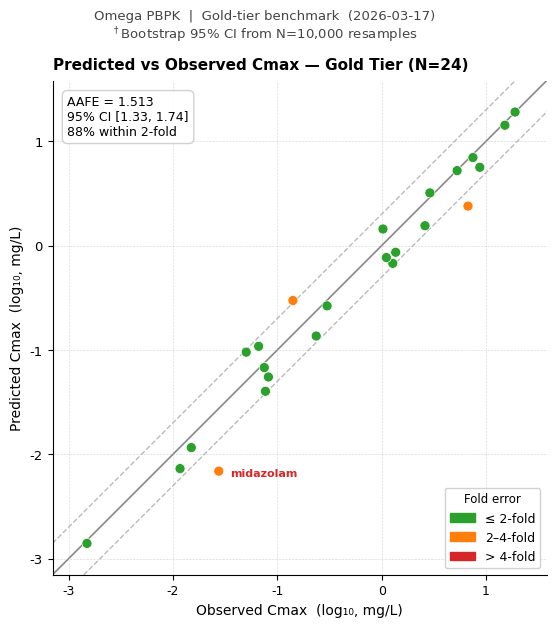

Source code (Python): (Note: this script raises an exception after producing the figure.)
"""
fig1_pred_vs_obs_cmax.py
Publication-quality pred-vs-obs Cmax scatter plot for the gold-tier 24-drug benchmark.

Panel: log10(pred_cmax) vs log10(obs_cmax)
 - 1:1 line (solid grey)
 - 2-fold dashed lines
 - Points coloured: green (≤2×), orange (2–4×), red (>4×)
 - Worst outliers (FE > 3×) annotated with drug name

Data source: outputs/benchmark_2026-03-18.json
  AAFE 1.513 [95% CI 1.33, 1.74], %2-fold 88% (N=24)

Output:
  fig1_pred_vs_obs_cmax.pdf
  fig1_pred_vs_obs_cmax.png  (300 DPI)
"""

import matplotlib

matplotlib.use("Agg")
import matplotlib.patches as mpatches
import matplotlib.pyplot as plt
import numpy as np

# ---------------------------------------------------------------------------
# Data — benchmark_2026-03-17.json
# ---------------------------------------------------------------------------

BENCHMARK = [
    ("caffeine", 1.5507, 2.6035, 1.678),
    ("metoprolol", 0.1084, 0.0663, 1.635),
    ("midazolam", 0.0069, 0.0275, 3.986),
    ("propranolol", 0.0551, 0.0822, 1.492),
    ("warfarin", 0.6764, 1.2783, 1.889),
    ("d-amphetamine", 0.0953, 0.0504, 1.891),
    ("ibuprofen", 19.064, 19.000, 1.003),
    ("acetaminophen", 14.245, 15.180, 1.066),
    ("amoxicillin", 6.983, 7.500, 1.074),
    ("atorvastatin", 0.0073, 0.0117, 1.607),
    ("carbamazepine", 0.8637, 1.3636, 1.579),
    ("diazepam", 0.1361, 0.2360, 1.734),
    ("digoxin", 0.0014, 0.0015, 1.097),
    ("fluoxetine", 0.0116, 0.0150, 1.293),
    ("nifedipine", 0.0678, 0.0751, 1.108),
    ("omeprazole", 0.2979, 0.1412, 2.109),
    ("phenytoin", 5.2314, 5.2895, 1.011),
    ("theophylline", 5.6302, 8.7247, 1.550),
    ("verapamil", 0.0402, 0.0770, 1.915),
    ("atenolol", 0.2647, 0.3000, 1.133),
    ("fluconazole", 2.3923, 6.7200, 2.811),
    ("furosemide", 0.7689, 1.1100, 1.444),
    ("gabapentin", 3.2008, 2.9000, 1.104),
    ("metformin", 1.4433, 1.0300, 1.401),
]

AAFE = 1.513
AAFE_CI_LO = 1.33
AAFE_CI_HI = 1.74
PCT_2FOLD = 87.5

# ---------------------------------------------------------------------------
# Style
# ---------------------------------------------------------------------------

plt.rcParams.update(
    {
        "font.family": "DejaVu Sans",
        "font.size": 10,
        "axes.titlesize": 11,
        "axes.labelsize": 10,
        "xtick.labelsize": 9,
        "ytick.labelsize": 9.5,
        "legend.fontsize": 9,
        "axes.spines.top": False,
        "axes.spines.right": False,
        "figure.dpi": 150,
    }
)

# ---------------------------------------------------------------------------
# Derived arrays
# ---------------------------------------------------------------------------

drugs = [r[0] for r in BENCHMARK]
pred = np.array([r[1] for r in BENCHMARK])
obs = np.array([r[2] for r in BENCHMARK])
fe = np.array([r[3] for r in BENCHMARK])

log_pred = np.log10(pred)
log_obs = np.log10(obs)


def _color(f):
    if f <= 2.0:
        return "#2ca02c"  # green
    elif f <= 4.0:
        return "#ff7f0e"  # orange
    else:
        return "#d62728"  # red


point_colors = [_color(f) for f in fe]

# ---------------------------------------------------------------------------
# Figure
# ---------------------------------------------------------------------------

fig, ax = plt.subplots(figsize=(7, 6.5))
fig.subplots_adjust(left=0.13, right=0.97, top=0.88, bottom=0.12)

# --- reference lines ---
lim_lo = min(log_obs.min(), log_pred.min()) - 0.4
lim_hi = max(log_obs.max(), log_pred.max()) + 0.4
x_ref = np.linspace(lim_lo, lim_hi, 200)

ax.plot(x_ref, x_ref, color="#888888", linewidth=1.2, zorder=1, label="Unity (1:1)")
ax.plot(
    x_ref,
    x_ref + np.log10(2),
    color="#bbbbbb",
    linewidth=1.0,
    linestyle="--",
    zorder=1,
    label="2-fold boundary",
)
ax.plot(
    x_ref,
    x_ref - np.log10(2),
    color="#bbbbbb",
    linewidth=1.0,
    linestyle="--",
    zorder=1,
)

# --- scatter ---
ax.scatter(
    log_obs,
    log_pred,
    c=point_colors,
    s=52,
    edgecolors="white",
    linewidths=0.5,
    zorder=3,
)

# --- annotate outliers (FE > 3×) ---
OUTLIER_THRESH = 3.0
for drug, lp, lo, f in zip(drugs, log_pred, log_obs, fe):
    if f > OUTLIER_THRESH:
        ax.annotate(
            drug,
            xy=(lo, lp),
            xytext=(8, -4),
            textcoords="offset points",
            fontsize=8,
            color="#d62728",
            fontweight="bold",
        )

# --- axes ---
pad = 0.3
all_vals = np.concatenate([log_obs, log_pred])
ax_lo = all_vals.min() - pad
ax_hi = all_vals.max() + pad
ax.set_xlim(ax_lo, ax_hi)
ax.set_ylim(ax_lo, ax_hi)
ax.set_aspect("equal")

ax.set_xlabel("Observed Cmax  (log₁₀, mg/L)", fontsize=10)
ax.set_ylabel("Predicted Cmax  (log₁₀, mg/L)", fontsize=10)
ax.set_title(
    "Predicted vs Observed Cmax — Gold Tier (N=24)",
    fontsize=11,
    fontweight="bold",
    loc="left",
    pad=8,
)

# AAFE annotation box
textstr = (
    f"AAFE = {AAFE:.3f}\n"
    f"95% CI [{AAFE_CI_LO:.2f}, {AAFE_CI_HI:.2f}]\n"
    f"{PCT_2FOLD:.0f}% within 2-fold"
)
ax.text(
    0.03,
    0.97,
    textstr,
    transform=ax.transAxes,
    fontsize=9,
    verticalalignment="top",
    bbox={"boxstyle": "round,pad=0.4", "facecolor": "white", "edgecolor": "#cccccc", "alpha": 0.9},
)

# --- legend ---
green_patch = mpatches.Patch(color="#2ca02c", label="≤ 2-fold")
orange_patch = mpatches.Patch(color="#ff7f0e", label="2–4-fold")
red_patch = mpatches.Patch(color="#d62728", label="> 4-fold")
ax.legend(
    handles=[green_patch, orange_patch, red_patch],
    fontsize=9,
    loc="lower right",
    framealpha=0.90,
    title="Fold error",
    title_fontsize=8.5,
)

ax.grid(linestyle="--", linewidth=0.45, alpha=0.5, zorder=0)

fig.suptitle(
    "Omega PBPK  |  Gold-tier benchmark  (2026-03-17)\n"
    r"$^\dagger$Bootstrap 95% CI from N=10,000 resamples",
    fontsize=9.5,
    y=0.99,
    color="#444444",
)

# ---------------------------------------------------------------------------
# Save
# ---------------------------------------------------------------------------

OUT_DIR = "/home/jam/Omega/docs/paper/figures"
pdf_path = f"{OUT_DIR}/fig1_pred_vs_obs_cmax.pdf"
png_path = f"{OUT_DIR}/fig1_pred_vs_obs_cmax.png"

fig.savefig(pdf_path, dpi=300, bbox_inches="tight")
fig.savefig(png_path, dpi=300, bbox_inches="tight")

print(f"Saved: {pdf_path}")
print(f"Saved: {png_path}")
plt.close(fig)
